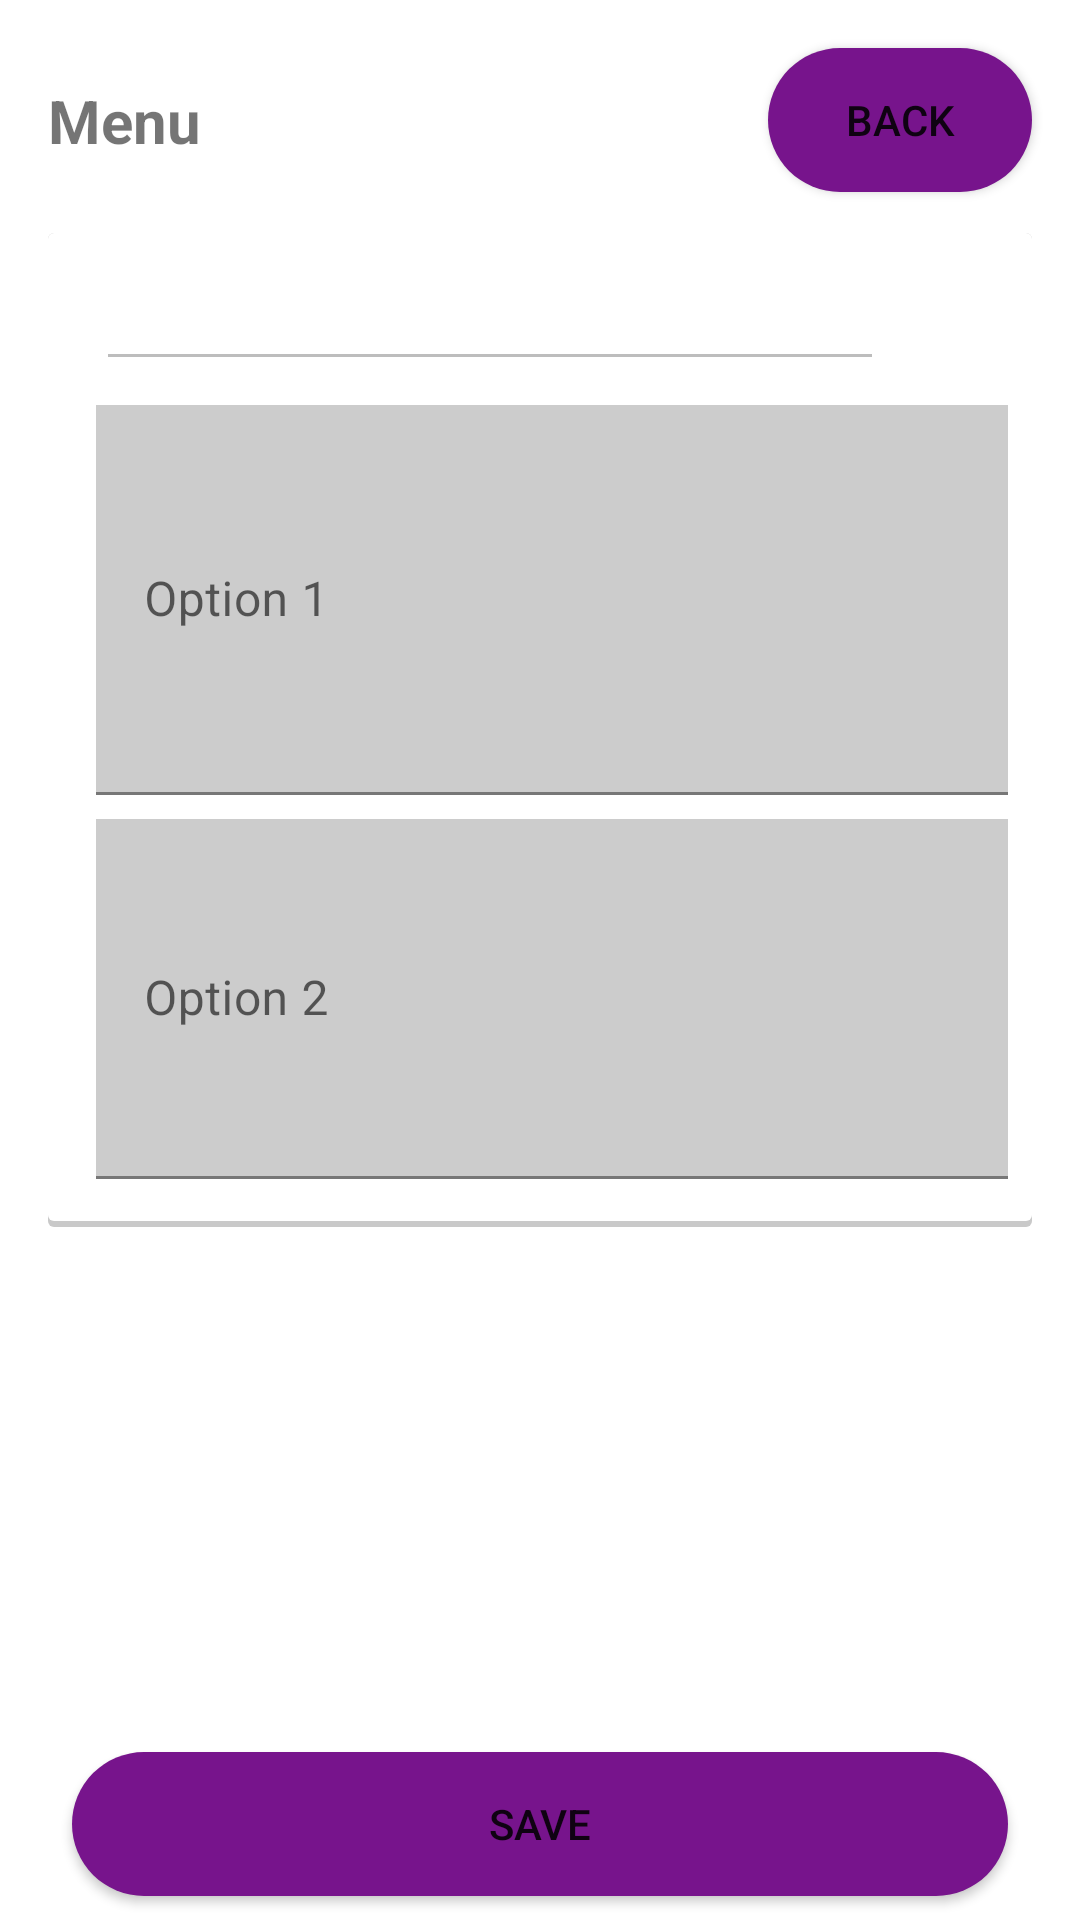

Produce the Android XML layout that renders to this screen, including the resource entries it uses.
<!-- AndroidManifest.xml: application theme Theme.LunchForYou -->
<!-- res/layout/fragment_restaurant_menu.xml -->
<?xml version="1.0" encoding="utf-8"?>
<androidx.constraintlayout.widget.ConstraintLayout xmlns:android="http://schemas.android.com/apk/res/android"
    xmlns:app="http://schemas.android.com/apk/res-auto"
    xmlns:tools="http://schemas.android.com/tools"
    android:layout_width="match_parent"
    android:layout_height="match_parent"
    tools:context=".views.restaurant.restaurant_menu.RestaurantMenuFragment">

    <TextView
        android:id="@+id/textView64"
        android:layout_width="wrap_content"
        android:layout_height="wrap_content"
        android:layout_marginStart="16dp"
        android:text="@string/menu"
        android:textSize="20sp"
        android:textStyle="bold"
        app:layout_constraintBottom_toBottomOf="@+id/rmenu_button_back"
        app:layout_constraintStart_toStartOf="parent"
        app:layout_constraintTop_toTopOf="@+id/rmenu_button_back" />

    <Button
        android:id="@+id/rmenu_button_back"
        android:layout_width="wrap_content"
        android:layout_height="wrap_content"
        android:layout_marginTop="16dp"
        android:layout_marginEnd="16dp"
        android:background="@drawable/button"
        android:text="@string/back"
        app:layout_constraintEnd_toEndOf="parent"
        app:layout_constraintTop_toTopOf="parent" />


    <ScrollView
        android:layout_width="0dp"
        android:layout_height="0dp"
        android:layout_marginTop="24dp"
        android:layout_marginBottom="8dp"
        app:layout_constraintBottom_toTopOf="@+id/rmenu_btn_save"
        app:layout_constraintEnd_toEndOf="parent"
        app:layout_constraintStart_toStartOf="parent"
        app:layout_constraintTop_toBottomOf="@+id/textView64">

        <androidx.constraintlayout.widget.ConstraintLayout
            android:layout_width="match_parent"
            android:layout_height="wrap_content">

            <androidx.constraintlayout.widget.ConstraintLayout
                android:layout_width="match_parent"
                android:layout_height="wrap_content"
                android:layout_marginStart="16dp"
                android:layout_marginEnd="16dp"
                android:background="@drawable/card_background"
                android:elevation="@dimen/elevation"
                app:layout_constraintEnd_toEndOf="parent"
                app:layout_constraintHorizontal_bias="1.0"
                app:layout_constraintStart_toStartOf="parent"
                app:layout_constraintTop_toTopOf="parent">

                <ImageView
                    android:id="@+id/rmenu_calendar_icon"
                    android:layout_width="0dp"
                    android:layout_height="0dp"
                    android:layout_marginEnd="8dp"
                    android:padding="8dp"
                    android:src="@drawable/ic_baseline_calendar_today_24"
                    app:layout_constraintBottom_toBottomOf="@+id/rmenu_date_picker"
                    app:layout_constraintDimensionRatio="w,1:1"
                    app:layout_constraintEnd_toEndOf="parent"
                    app:layout_constraintTop_toTopOf="@+id/rmenu_date_picker" />

                <com.google.android.material.textfield.TextInputLayout
                    android:id="@+id/rmenu_input_option1_layout"
                    android:layout_width="0dp"
                    android:layout_height="130dp"
                    android:layout_marginTop="8dp"
                    app:layout_constraintEnd_toEndOf="@+id/rmenu_calendar_icon"
                    app:layout_constraintStart_toStartOf="@+id/rmenu_date_picker"
                    app:layout_constraintTop_toBottomOf="@+id/rmenu_date_picker">

                    <com.google.android.material.textfield.TextInputEditText
                        android:id="@+id/rmenu_input_option1"
                        android:layout_width="match_parent"
                        android:layout_height="match_parent"
                        android:background="@color/light_gray"
                        android:hint="@string/option1" />
                </com.google.android.material.textfield.TextInputLayout>

                <com.google.android.material.textfield.TextInputLayout
                    android:id="@+id/rmenu_input_option2_layout"
                    android:layout_width="0dp"
                    android:layout_height="120dp"
                    android:layout_marginTop="8dp"
                    android:layout_marginBottom="16dp"
                    app:layout_constraintBottom_toBottomOf="parent"
                    app:layout_constraintEnd_toEndOf="@+id/rmenu_input_option1_layout"
                    app:layout_constraintStart_toStartOf="@+id/rmenu_input_option1_layout"
                    app:layout_constraintTop_toBottomOf="@+id/rmenu_input_option1_layout">

                    <com.google.android.material.textfield.TextInputEditText
                        android:id="@+id/rmenu_input_option2"
                        android:layout_width="match_parent"
                        android:layout_height="match_parent"
                        android:background="@color/light_gray"
                        android:hint="@string/option2" />
                </com.google.android.material.textfield.TextInputLayout>

                <EditText
                    android:id="@+id/rmenu_date_picker"
                    android:layout_width="0dp"
                    android:layout_height="wrap_content"
                    android:layout_marginStart="16dp"
                    android:layout_marginTop="8dp"
                    android:ems="10"
                    android:enabled="false"
                    android:inputType="date"
                    app:layout_constraintEnd_toStartOf="@+id/rmenu_calendar_icon"
                    app:layout_constraintStart_toStartOf="parent"
                    app:layout_constraintTop_toTopOf="parent" />

            </androidx.constraintlayout.widget.ConstraintLayout>

        </androidx.constraintlayout.widget.ConstraintLayout>
    </ScrollView>

    <Button
        android:id="@+id/rmenu_btn_save"
        android:layout_width="0dp"
        android:layout_height="wrap_content"
        android:layout_marginStart="24dp"
        android:layout_marginEnd="24dp"
        android:layout_marginBottom="8dp"
        android:background="@drawable/button"
        android:text="@string/save"
        app:layout_constraintBottom_toBottomOf="parent"
        app:layout_constraintEnd_toEndOf="parent"
        app:layout_constraintStart_toStartOf="parent" />

</androidx.constraintlayout.widget.ConstraintLayout>
<!-- resources referenced by this layout -->
<resources>
  <color name="light_gray">#FFCCCCCC</color>
  <!-- drawable button (drawable) -->
  <?xml version="1.0" encoding="utf-8"?>
  <selector xmlns:android="http://schemas.android.com/apk/res/android">
      <item android:state_enabled="true" android:drawable="@drawable/button_enabled"/>
      <item android:drawable="@drawable/button_disabled"/>
  </selector>
  <!-- drawable card_background (drawable) -->
  <?xml version="1.0" encoding="utf-8"?>
  <layer-list xmlns:android="http://schemas.android.com/apk/res/android">
      <item>
          <shape android:shape="rectangle">
              <solid android:color="#CABBBBBB"/>
              <corners android:radius="2dp" />
          </shape>
      </item>
  
      <item
          android:left="0dp"
          android:right="0dp"
          android:top="0dp"
          android:bottom="2dp">
          <shape android:shape="rectangle">
              <solid android:color="@color/cards_background"/>
              <corners android:radius="2dp" />
          </shape>
      </item>
  </layer-list>
  <string name="back">Back</string>
  <string name="menu" translatable="false">Menu</string>
  <string name="option1">Option 1</string>
  <string name="option2">Option 2</string>
  <string name="save">Save</string>
  <style name="Theme.LunchForYou" parent="Theme.MaterialComponents.DayNight.NoActionBar">
          
          <item name="colorPrimary">@color/primary</item>
          <item name="colorPrimaryVariant">@color/purple_700</item>
          <item name="colorOnPrimary">@color/white</item>
          
          <item name="colorSecondary">@color/teal_200</item>
          <item name="colorSecondaryVariant">@color/teal_700</item>
          <item name="colorOnSecondary">@color/black</item>
          
          <item name="android:statusBarColor" tools:targetApi="l">@color/primary</item>
          
      </style>
  <!-- drawable button_enabled (drawable) -->
  <?xml version="1.0" encoding="utf-8"?>
  <shape android:shape="rectangle" xmlns:android="http://schemas.android.com/apk/res/android">
      <corners android:radius="25dp"/>
      <solid android:color="@color/primary"/>
  </shape>
  <!-- drawable button_disabled (drawable) -->
  <?xml version="1.0" encoding="utf-8"?>
  <shape android:shape="rectangle" xmlns:android="http://schemas.android.com/apk/res/android">
      <corners android:radius ="25dp"/>
      <solid android:color="@color/light_gray" />
  </shape>
  <color name="cards_background">#FFFFFF</color>
  <color name="primary">#77148C</color>
  <color name="purple_700">#FF3700B3</color>
  <color name="white">#FFFFFFFF</color>
  <color name="teal_200">#FF03DAC5</color>
  <color name="teal_700">#FF018786</color>
  <color name="black">#FF000000</color>
</resources>
